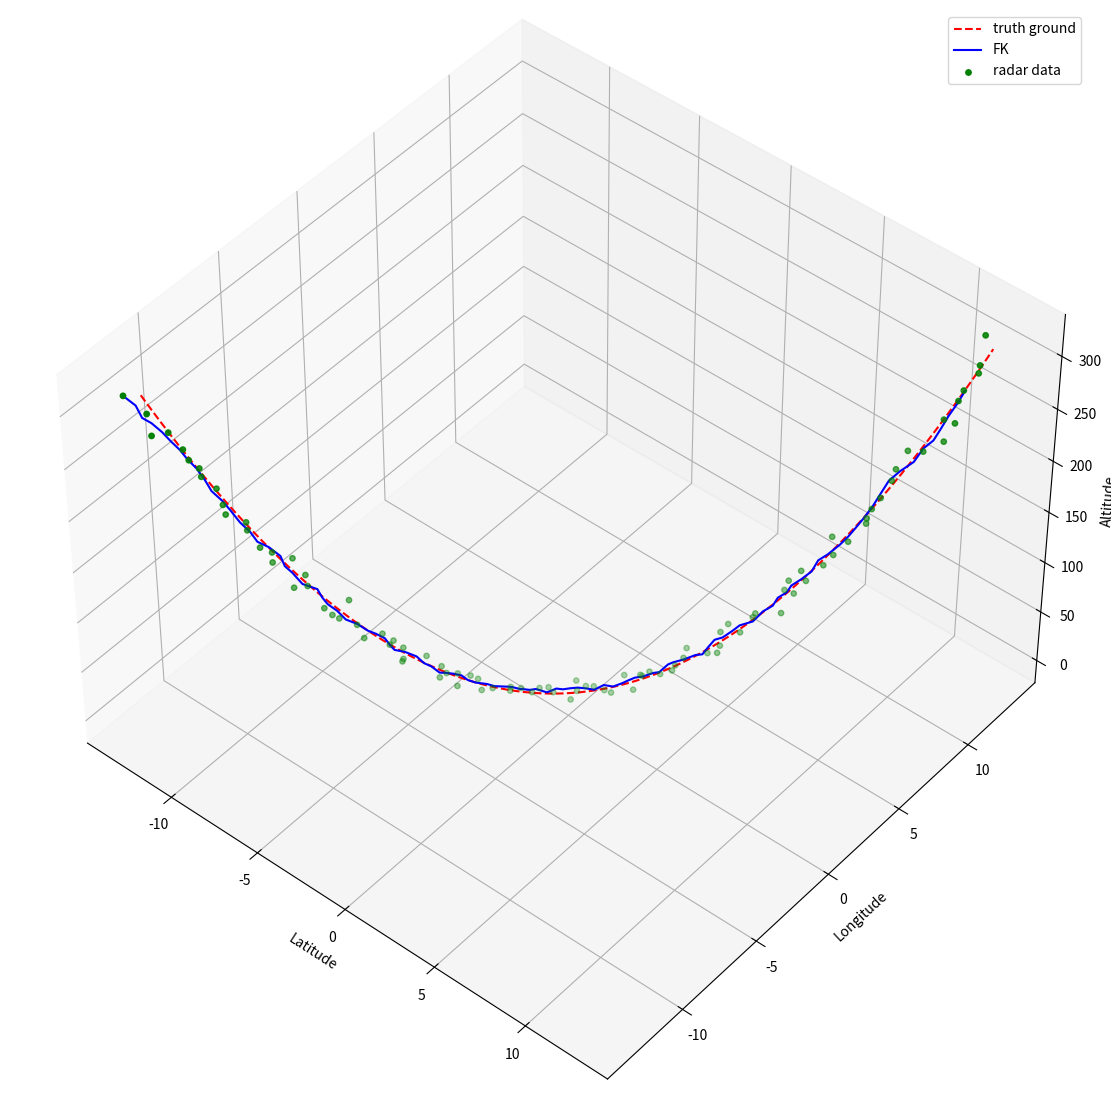

Source code (Python):
import numpy as np


class KalmanFilter:

    def __init__(self, mes_noise, mod_noise):
        # transition matrix
        self.A = np.array([
            [1., 0., 0.],
            [0., 1., 0.],
            [0., 0., 1.],
        ])
        self.R = np.identity(3) * mes_noise # measurement cov
        self.Q = np.identity(3) * mod_noise # process cov
        # measurement matrix
        self.H = np.array([
            [1., 0., 0.],
            [0., 1., 0.],
            [0., 0., 1.],
        ])
        self.P = np.identity(3) # estimate cov
        self.X_hat_prev = np.zeros(3).reshape(3, -1) # init state

    def prediction(self):
        x_hat_next = self.A @ self.X_hat_prev
        p_next = self.A @ self.P @ self.A.T + self.Q
        return x_hat_next, p_next

    def update(self, x_hat, p, z):
        k = p @ self.H.T @ np.linalg.inv(self.H @ p @ self.H.T + self.R) # kalman gain
        x = x_hat + k @ (z - self.H @ x_hat)
        p = p - k @ self.H @ p # ?
        return x, p

    def first_observation(self, p):
        self.X_hat_prev = p
        self.P = self.R.copy()


def test():
    import matplotlib.pyplot as plt

    np.random.seed(100)
    # generate data
    x = np.linspace(-4 * np.pi, 4 * np.pi, 100)
    y = np.linspace(-4 * np.pi, 4 * np.pi, 100)
    z = x ** 2 + y ** 2

    # add noise to generated data
    x_noised = x + np.random.normal(0, 0.3, 100)
    y_noised = y + np.random.normal(0, 0.3, 100)
    z_noised = z + np.random.normal(0, 0.3, 100)

    data = np.stack((x_noised, y_noised, z_noised), axis=-1) # synthetic measurement

    kf = KalmanFilter(mes_noise=2, mod_noise=0.3)
    kf.first_observation(data[0, :])

    pred = [kf.X_hat_prev]

    for point in data[1:, :]:
        x_hat_next, p_next = kf.prediction()
        x_, p = kf.update(x_hat_next, p_next, point)
        kf.P, kf.X_hat_prev = p, x_
        pred.append(x_hat_next)
    pred = np.array(pred).reshape(-1, 3)

    # visualize
    fig = plt.figure(figsize=(14, 14))
    ax = plt.axes(projection='3d')

    ax.plot3D(x, y, z, c="red", linestyle="dashed")
    ax.plot3D(pred[:, 0], pred[:, 1], pred[:, 2], c="blue")
    ax.scatter3D(x_noised, y_noised, z_noised, s=15, c="green")

    ax.set_xlabel("Latitude")
    ax.set_ylabel("Longitude")
    ax.set_zlabel("Altitude")

    ax.view_init(45, 310)
    plt.legend(["truth ground", "FK", "radar data"])
    plt.show()


if __name__ == "__main__":
    test()